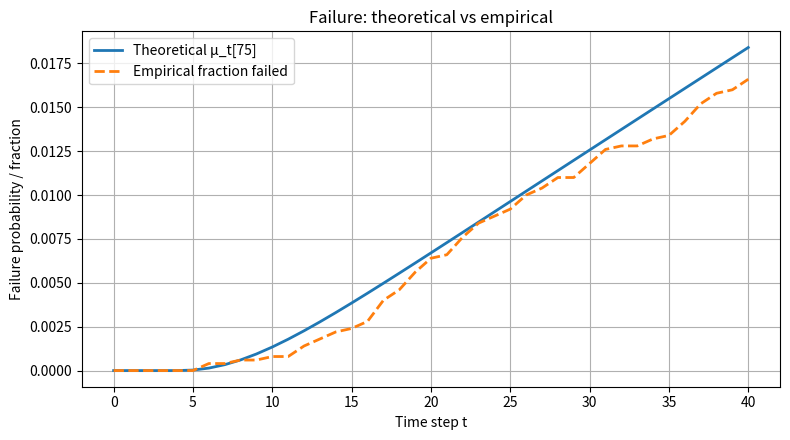
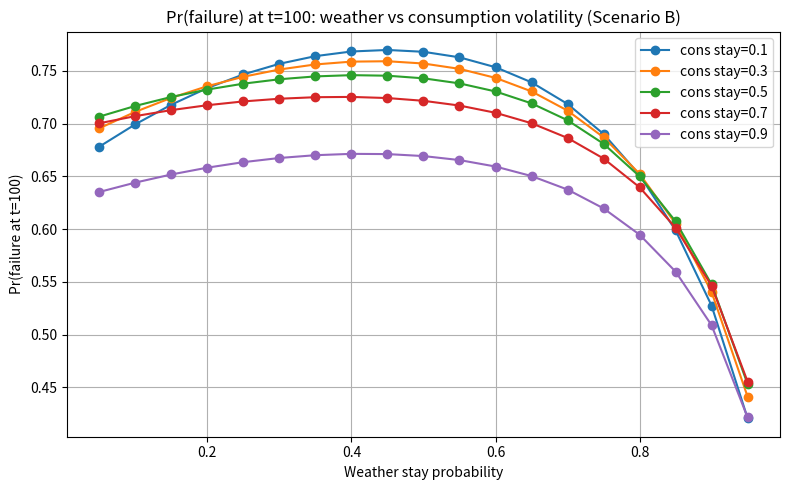

Write Python code to recreate these figures, in order.
import numpy as np  # numpy for array operations and linear algebra
import matplotlib.pyplot as plt  # plotting utilities from matplotlib

####### EX1  # marker for exercise 1 section

NB = 5  # number of battery levels
NW = 5  # number of weather states
NC = 3  # number of consumption states
N_OP = NB * NW * NC  # total number of operational states
N_TOTAL = N_OP + 1  # total states including the failure absorbing state
FAILURE_IDX = N_OP  # index used for the failure/absorbing state


def idx(b, w, c):  # map 3D state (b,w,c) to linear index
    return (b * (NW * NC)) + (w * NC) + c  # compute linearized index


def inv_idx(index):  # inverse of idx: linear index -> (b,w,c)
    if index == FAILURE_IDX:  # if index is failure
        return (None, None, None)  # failure has no (b,w,c)
    b = index // (NW * NC)  # battery component via integer division
    rem = index % (NW * NC)  # remainder after removing battery part
    w = rem // NC  # weather component
    c = rem % NC  # consumption component
    return (b, w, c)  # return tuple


def clip(x, a, b):  # clamp x into inclusive range [a,b]
    return max(a, min(b, x))  # return clamped value


def _one_dim_transitions(value, max_value, stay_prob, move_prob):  # 1D neighbour transition probs
    # Base assignments for neighbors and stay; then normalize across valid neighbors
    probs = {}  # dict mapping state -> probability mass
    if value > 0 and value != max_value:
        probs[value - 1] = move_prob  # probability to move down one
    elif value == 0:
        probs[value + 1] = move_prob * 2  # at lower bound shift mass up
    if value < max_value and value != 0:
        probs[value + 1] = move_prob  # probability to move up one
    elif value == max_value:
        probs[value - 1] = move_prob * 2  # at upper bound shift mass down
    
    probs[value] = stay_prob  # probability to stay in same state
    return probs  # return mapping


def build_matrix(scenario="A"):  # build full transition matrix for scenarios A/B/C
    P = np.zeros((N_TOTAL, N_TOTAL), dtype=float)  # initialize matrix with zeros

    # For each operational state
    for b in range(NB):  # iterate battery levels
        for w in range(NW):  # iterate weather states
            for c in range(NC):  # iterate consumption levels
                i = idx(b, w, c)  # linear index for current state

                # Physical battery update (deterministic)
                b_next = clip(b + w - c, 0, NB - 1)  # next battery after consumption/gain

                # Environmental transitions
                w_probs = _one_dim_transitions(w, NW - 1, stay_prob=0.6, move_prob=0.2)  # weather probs
                c_probs = _one_dim_transitions(c, NC - 1, stay_prob=0.7, move_prob=0.15)  # consumption probs

                for w2, pw in w_probs.items():  # combine weather outcomes
                    for c2, pc in c_probs.items():  # combine consumption outcomes
                        j = idx(b_next, w2, c2)  # resulting state index
                        P[i, j] += pw * pc  # accumulate joint probability
    for i in range(N_OP):  # for operational-state rows
        P[FAILURE_IDX, i] = 0  # failure row has zero to operational states
    P[FAILURE_IDX, FAILURE_IDX] = 1.0  # failure is absorbing

    # Scenario B: brittle-bottom adjustment
    if scenario.upper() == "B":  # if scenario B, reduce certain transitions to b=0
        # total probability mass directed to next states with battery level 0
        for j in range(N_OP):
            if P[j,0] > 0.1:
                P[j,0] -= 0.1  # remove 0.1 probability mass to b=0
                P[j,FAILURE_IDX] += 0.1  # send that mass to failure

    if scenario.upper() == "C":  # scenario C: penalize transitions from boundary battery states
        for j in range(N_OP):
            b_next, _, _ = inv_idx(j)  # get battery component of index j
            if b_next == 0 or b_next == NB - 1:  # if boundary battery
                for k in range(N_OP):
                    if P[j, k] > 0.05:
                        P[j, k] -= 0.05  # reduce some outgoing mass
                        P[j, FAILURE_IDX] += 0.05  # add it to failure

    return P  # return the constructed matrix

####### EX2  # marker for exercise 2

def theoretical_failure_probs(P, s0, Ns):  # compute exact failure probabilities µ_t up to Ns
    # initial distribution
    pi = np.zeros(P.shape[0])  # start with all-zero distribution
    pi[s0] = 1.0  # place mass at initial state s0
    mu = []  # list to collect failure probabilities over time
    for t in range(Ns + 1):  # include time 0
        mu.append(pi[FAILURE_IDX])  # record prob of failure at current time
        pi = pi @ P  # advance distribution by one timestep
    return np.array(mu)  # return as numpy array


def simulate_trajectories(P, s0, Nr=5000, Ns=40, seed=0):  # Monte-Carlo simulate Nr trajectories
    rng = np.random.default_rng(seed)  # RNG with seed for reproducibility
    # precompute cumulative probabilities for faster sampling
    C = P.cumsum(axis=1)  # cumulative sums per row for inverse transform sampling

    # current states for each trajectory
    curr = np.full(Nr, s0, dtype=int)  # initialize all trajectories at s0
    frac_fail = [np.mean(curr == FAILURE_IDX)]  # initial fraction failed (usually 0)

    for t in range(1, Ns + 1):  # simulate Ns steps
        r = rng.random(Nr)  # draw uniform randoms for each trajectory
        # sample next state for each trajectory
        next_states = np.empty_like(curr)  # array to store sampled next states
        for i in range(Nr):  # loop over trajectories (explicit for clarity)
            row = C[curr[i]]  # cumulative distribution for the current state's row
            next_states[i] = np.searchsorted(row, r[i], side='right')  # find next state
        curr = next_states  # update current states
        frac_fail.append(np.mean(curr == FAILURE_IDX))  # record fraction failed

    return np.array(frac_fail)  # return time series of empirical failure fractions


def plot_compare(theory, empirical, out='failure_comparison.png'):  # plot theoretical vs empirical
    Ns = len(theory) - 1  # number of steps
    t = np.arange(Ns + 1)  # time axis
    plt.figure(figsize=(8, 4.5))  # create figure
    plt.plot(t, theory, label='Theoretical µ_t[75]', lw=2)  # plot theory
    plt.plot(t, empirical, label='Empirical fraction failed', lw=2, linestyle='--')  # plot empirical
    plt.xlabel('Time step t')  # label x-axis
    plt.ylabel('Failure probability / fraction')  # label y-axis
    plt.title('Failure: theoretical vs empirical')  # add title
    plt.legend()  # show legend
    plt.grid(True)  # enable grid
    plt.tight_layout()  # improve layout
    plt.savefig(out)  # save figure to file
    print(f'Plot saved to {out}')  # notify where file is saved

####### EX3  # marker for exercise 3
def power_iter(P, s0, N=1000):  # forward power iteration: apply P repeatedly to a distribution
    n = P.shape[0]  # number of states
    if isinstance(s0, (list, tuple, np.ndarray)):  # if s0 is already a distribution
        mu = np.array(s0, dtype=float)  # use it directly
    else:
        mu = np.zeros(n, dtype=float)  # otherwise build a one-hot vector
        mu[s0] = 1.0  # put mass at s0

    for _ in range(N):  # iterate N times
        mu = mu @ P  # advance distribution
    return mu  # return resulting distribution


def stationary_eig(P, tol=1e-12):  # compute stationary distribution from eigenvector of P^T
    vals, vecs = np.linalg.eig(P.T)  # eigen-decomposition of transpose
    # find eigenvalues close to 1
    close = np.isclose(vals, 1.0, atol=tol)  # mask for eigenvalues ≈ 1
    if not np.any(close):
        raise RuntimeError("No eigenvalue 1 found")  # error if none
    # pick the eigenvector corresponding to the eigenvalue 1 with largest real part
    idxs = np.where(close)[0]  # indices with eigenvalue ≈ 1
    v = vecs[:, idxs[0]]  # choose the first matching eigenvector
    v = np.real_if_close(v)  # coerce to real if imaginary parts are negligible
    v = v.astype(float)  # ensure float dtype
    # normalize
    if v.sum() == 0:
        raise RuntimeError("Eigenvector sum is zero; cannot normalize")  # guard
    v = v / v.sum()  # normalize to sum to 1
    # enforce non-negativity (numerical)
    v[v < 0] = 0.0  # remove small negative noise
    v = v / v.sum()  # renormalize after clipping
    return v  # return stationary distribution

######## EX4  # marker for exercise 4
def mean_time_to_absorption(P, absorbing_indices):  # expected time to absorption for each state
    n = P.shape[0]  # total states
    absorbing = set(absorbing_indices)  # set of absorbing indices
    transient = [i for i in range(n) if i not in absorbing]  # transient state list
    if len(transient) == 0:
        return np.zeros(n)  # nothing to compute if no transient states
    Q = P[np.ix_(transient, transient)]  # submatrix for transient->transient transitions
    I = np.eye(Q.shape[0])  # identity of same size
    try:
        N = np.linalg.inv(I - Q)  # t=1+Qt <=> (I−Q)t=1 <=> t=(I−Q)^−1 fundamental matrix (I-Q)^{-1}
    except np.linalg.LinAlgError:
        # singular: return inf for transient states
        t = np.full(n, np.inf)  # default infinite times
        for a in absorbing:
            t[a] = 0.0  # absorbing states have 0 time to absorption
        return t  # return array
    ones = np.ones((Q.shape[0],))  # vector of ones
    t_transient = N.dot(ones)  # expected times for transient states
    t = np.full(n, 0.0)  # initialize full vector
    for idx, val in zip(transient, t_transient):  # map transient results back
        t[idx] = val  # assign expected time
    for a in absorbing:
        t[a] = 0.0  # absorbing states zero
    return t  # return expected times

# Same thing as the above Expected time = 1 step + expected future time
def mean_first_passage(P, target):  # mean first passage time to `target` from all states
    n = P.shape[0]  # number of states
    S = [i for i in range(n) if i != target]  # states excluding the target
    P_SS = P[np.ix_(S, S)]  # submatrix excluding target
    I = np.eye(P_SS.shape[0])  # identity
    ones = np.ones((P_SS.shape[0],))  # RHS ones
    h = np.full(n, np.inf)  # initialize with infinities
    try:
        x = np.linalg.solve(I - P_SS, ones)  # solve linear system for MFPTs
    except np.linalg.LinAlgError:
        return h  # singular -> return infinities
    for idx, val in zip(S, x):  # map solutions back into full vector
        h[idx] = val  # set MFPT
    h[target] = 0.0  # MFPT to target from target is zero
    return h  # return MFPT vector

####### EX5  # marker for exercise 5
# The graph demonstrates that the probability of failure peaks when weather is most unpredictable, specifically around a 0.5 weather stay probability, and is further exacerbated by low consumption stability (lower "cons stay" values). As weather patterns become more consistent and move toward a 0.9 stay probability, the risk of failure drops sharply across all scenarios, contradicting the idea that it converges to 1. Essentially, the system is most vulnerable when both weather and consumption are highly volatile, whereas high stability in either variable—but especially in weather—significantly improves system reliability.
def build_matrix_both_stay(weather_stay, consume_stay, scenario='B'):  # build P with variable stay probs
    """Build transition matrix varying both weather and consumption stay probabilities."""  # doc
    move_w = (1.0 - weather_stay) / 2.0  # split remaining mass for weather moves
    move_c = (1.0 - consume_stay) / 2.0  # split remaining mass for consumption moves
    P = np.zeros((N_TOTAL, N_TOTAL), dtype=float)  # init matrix
    for b in range(NB):  # iterate battery
        for w in range(NW):  # iterate weather
            for c in range(NC):  # iterate consumption
                i = idx(b, w, c)  # current index
                b_next = clip(b + w - c, 0, NB - 1)  # deterministic next battery
                # weather transitions
                w_probs = {}  # dict for weather outcome probs
                for dv, p in ((0, weather_stay), (-1, move_w), (1, move_w)):  # possible deltas
                    w2 = w + dv  # candidate weather
                    if 0 <= w2 <= NW - 1:  # check bounds
                        w_probs[w2] = w_probs.get(w2, 0.0) + p  # accumulate probability
                # consumption transitions with custom stay
                c_probs = {}  # dict for consumption outcome probs
                for dv, p in ((0, consume_stay), (-1, move_c), (1, move_c)):
                    c2 = c + dv  # candidate consumption
                    if 0 <= c2 <= NC - 1:  # check bounds
                        c_probs[c2] = c_probs.get(c2, 0.0) + p  # accumulate probability
                for w2, pw in w_probs.items():  # combine weather outcomes
                    for c2, pc in c_probs.items():  # combine consumption outcomes
                        j = idx(b_next, w2, c2)  # resulting state
                        P[i, j] += pw * pc  # add joint probability
    P[FAILURE_IDX, :] = 0.0  # failure row zeros
    P[FAILURE_IDX, FAILURE_IDX] = 1.0  # absorbing failure
    if scenario.upper() == 'B':  # apply scenario B adjustment if requested
        for i in range(N_OP):  # for each operational state
            prob_to_b0 = 0.0  # accumulate prob mass to b=0
            b0_inds = []  # list of target indices with b=0
            for j in range(N_OP):  # scan outgoing mass
                b_j, _, _ = inv_idx(j)  # get battery of target
                if b_j == 0:
                    prob_to_b0 += P[i, j]  # add to accumulator
                    b0_inds.append(j)  # record index
            if prob_to_b0 > 0.1 and b0_inds:  # if too much mass to b=0
                factor = (prob_to_b0 - 0.1) / prob_to_b0  # scaling factor
                for j in b0_inds:
                    P[i, j] *= factor  # reduce probabilities to b=0
                P[i, FAILURE_IDX] += 0.1  # move excess mass to failure
    row_sums = P.sum(axis=1)  # compute row sums
    for i in range(N_TOTAL):  # normalize rows to sum to 1
        if row_sums[i] > 0:
            P[i, :] /= row_sums[i]
    return P  # return matrix


def plot_failure_t100_vs_stays(ws_values=None, cs_values=None, s0=None, Ns=100,
                               out_png='failure_t100_vs_stays.png'):  # plot failure probability at t=Ns
    """Like the first panel of weather_sweep.png but at t=Ns, with one line per
    consumption stay probability. x-axis = weather stay prob."""  # docstring
    if ws_values is None:
        ws_values = np.linspace(0.05, 0.95, 19)  # default grid for weather stay
    if cs_values is None:
        cs_values = [0.1, 0.3, 0.5, 0.7, 0.9]  # default consumption stay values
    if s0 is None:
        s0 = idx(2, 2, 1)  # default initial state

    plt.figure(figsize=(8, 5))  # create figure
    for cs in cs_values:  # loop over consumption stay values
        probs = []  # store failure probabilities for each weather stay
        for ws in ws_values:  # loop over weather stay values
            P = build_matrix_both_stay(ws, cs, scenario='B')  # build P for these parameters
            pi = np.zeros(P.shape[0]); pi[s0] = 1.0  # initial distribution at s0
            for _ in range(Ns):  # iterate Ns steps
                pi = pi @ P  # propagate distribution
            probs.append(pi[FAILURE_IDX])  # record probability of failure at time Ns
        plt.plot(ws_values, probs, '-o', label=f'cons stay={cs:.1f}')  # plot one curve per cs

    plt.xlabel('Weather stay probability')  # label x-axis
    plt.ylabel(f'Pr(failure at t={Ns})')  # label y-axis including Ns
    plt.title(f'Pr(failure) at t={Ns}: weather vs consumption volatility (Scenario B)')  # title
    plt.legend()  # show legend
    plt.grid(True)  # enable grid
    plt.tight_layout()  # tighten layout
    plt.savefig(out_png)  # save figure to file
    print(f'Plot saved to {out_png}')  # notify saved file

###### EX6:  # marker for exercise 6
#ETTF -> expected time to failure
def battery_level_comparison(b_values=None, scenario='C'):  # compare expected times by battery level
    if b_values is None:
        b_values = [2, 4]  # default battery values to compare
    P = build_matrix(scenario)  # build transition matrix for scenario
    t_abs = mean_time_to_absorption(P, [FAILURE_IDX])  # compute expected time to absorption (failure)

    print(f"{'State':<16} {'P(fail,t=1)':>12} {'ETTF':>8} {'mu_10':>8} {'mu_40':>8} {'mu_100':>8}  B_next(W=2,C=1)")  # header
    print('-' * 90)  # separator line
    summary = {b: [] for b in b_values}  # storage for ettf per battery value
    for b in b_values:
        for w in range(NW):
            for c in range(NC):
                s = idx(b, w, c)  # compute state index
                # direct one-step failure probability from the matrix row
                p_direct = P[s, FAILURE_IDX]  # probability to transition to failure in one step
                ettf = t_abs[s]  # expected time to failure for state s
                # transient failure probs
                pi = np.zeros(P.shape[0]); pi[s] = 1.0  # distribution starting at s
                vals = {}  # storage for selected time horizons
                for t in range(1, 101):  # compute up to 100 steps
                    pi = pi @ P  # advance distribution
                    if t in (10, 40, 100):
                        vals[t] = pi[FAILURE_IDX]  # record failure prob at selected times
                # b_next when W=2, C=1 as a representative case
                b_next_ex = clip(b + w - c, 0, NB - 1)  # example next battery level
                boundary = b_next_ex in (0, NB - 1)  # check if next battery is boundary
                print(f"(B={b},W={w},C={c})         {p_direct:>12.4f} {ettf:>8.2f} {vals[10]:>8.4f} {vals[40]:>8.4f} {vals[100]:>8.4f}  B'={b_next_ex} {'<BOUNDARY>' if boundary else ''}")  # print row
                summary[b].append(ettf)  # collect ettf
        print()  # blank line between battery sections

    # aggregated comparison
    print('=== Summary ===')  # summary header
    for b in b_values:
        ettfs = summary[b]  # list of ettfs for battery b
        print(f'B={b}  ETTF: min={min(ettfs):.2f}  max={max(ettfs):.2f}  mean={np.mean(ettfs):.2f}')  # print stats


if __name__ == "__main__":  # only run the following when script is executed directly
    print("Exercise 1")  # print progress marker
    # quick smoke test and save
    P_A = build_matrix('A')  # build matrix for scenario A
    P_B = build_matrix('B')  # build matrix for scenario B
    P_C = build_matrix('C')  # build matrix for scenario C
    print("P_A shape:", P_A.shape)  # show shape of P_A
    print("P_B shape:", P_B.shape)  # show shape of P_B
    print("P_C shape:", P_C.shape)  # show shape of P_C
    print("P_A row-sum min/max:", P_A.sum(axis=1).min(), P_A.sum(axis=1).max())  # check row sums
    print("P_B row-sum min/max:", P_B.sum(axis=1).min(), P_B.sum(axis=1).max())  # check row sums
    print("P_C row-sum min/max:", P_C.sum(axis=1).min(), P_C.sum(axis=1).max())  # check row sums
    print("P_A :", P_A)  # print matrix P_A
    print("P_B :", P_B)  # print matrix P_B
    print("P_C :", P_C)  # print matrix P_C

    print("Exercise 2")  # next exercise
    scenario = 'B'  # select scenario B for demonstration
    Ns = 40  # number of timesteps to analyze
    Nr = 5000  # number of Monte Carlo trajectories for simulation
    # choose initial state s0: e.g., B=2, W=2, C=1
    s0 = idx(2, 2, 1)  # compute linear index of example initial state

    P = build_matrix(scenario)  # build transition matrix for chosen scenario

    theory = theoretical_failure_probs(P, s0, Ns)  # compute theoretical failure probabilities
    empirical = simulate_trajectories(P, s0, Nr=Nr, Ns=Ns, seed=42)  # empirical Monte Carlo simulation

    # print a few values
    for t in [0, 1, 5, 10, 20, Ns]:  # selected timesteps
        print(f't={t}: theory={theory[t]:.6f}, empirical={empirical[t]:.6f}')  # show comparison

    plot_compare(theory, empirical)  # save a comparison plot
        
    print("Exercise 3")  # exercise 3 operations
    for N in [100, 1000, 5000, 20000]:  # different iteration counts
        muN = power_iter(P, s0, N=N)  # run power iteration
        print(f'power_iter N={N}: mu_N[75] = {muN[75]:.6f}')  # print probability for index 75

    # eigen-based stationary distribution
    pi = stationary_eig(P)  # compute stationary via eigenvector
    print(f'stationary_eig[75] = {pi[75]:.6f}')  # print value at index 75

    # L1 distance between large-N power-iter result and eigen stationary
    mu_large = power_iter(P, s0, N=20000)  # long-run power iteration
    l1 = np.linalg.norm(mu_large - pi, ord=1)  # compute L1 distance
    print(f'L1 distance (mu_20000, pi) = {l1:.6e}')  # print distance

    # multiplicity of eigenvalue 1 (diagnostic for uniqueness)
    mult = np.sum(np.isclose(np.linalg.eigvals(P.T), 1.0))  # count eigenvalues ≈ 1
    print(f'eigenvalue-1 multiplicity: {int(mult)}')  # print multiplicity
    
    print("Exercise 4")  # exercise 4 operations
    # Scenario C: compute expected time to failure (absorption)
    P_C = build_matrix('C')  # build matrix for scenario C

    for N in [100, 1000, 5000, 20000]:  # iterate different N
        muN = power_iter(P_C, s0, N=N)  # power iterate on P_C
        print(f'power_iter N={N}: mu_N[75] = {muN[75]:.6f}')  # print index 75

    # eigen-based stationary distribution
    pi = stationary_eig(P_C)  # stationary for P_C
    print(f'stationary_eig[75] = {pi[75]:.6f}')  # print value

    # L1 distance between large-N power-iter result and eigen stationary
    mu_large = power_iter(P_C, s0, N=20000)  # long-run power iter
    l1 = np.linalg.norm(mu_large - pi, ord=1)  # compute L1 norm
    print(f'L1 distance (mu_20000, pi) = {l1:.6e}')  # print

    # multiplicity of eigenvalue 1 (diagnostic for uniqueness)
    mult = np.sum(np.isclose(np.linalg.eigvals(P_C.T), 1.0))  # multiplicity
    print(f'eigenvalue-1 multiplicity: {int(mult)}')  # print multiplicity

    t_abs = mean_time_to_absorption(P_C, [FAILURE_IDX])  # expected time to absorption
    print(f'Expected time to failure from s0 (Scenario C): {t_abs[s0]:.4f} steps')  # print ettf

    # Mean first-passage time (s0 -> failure)
    h = mean_first_passage(P_C, FAILURE_IDX)  # compute MFPT to failure
    print(f'MFPT (s0 -> failure) = {h[s0]:.4f} steps')  # print mfpt

    # Example MFPT between two sample operational states
    s1 = idx(1, 1, 1)  # sample state s1
    s2 = idx(3, 3, 1)  # sample state s2
    h_s1_s2 = mean_first_passage(P_C, s2)  # MFPT to s2 from others
    print(f'MFPT (s1 -> s2) = {h_s1_s2[s1]:.4f} steps')  # print sample mfpt

    print('\nExercise 5')  # exercise 5 header
    plot_failure_t100_vs_stays()  # run plotting sweep

    print('\nExercise 6')  # exercise 6 header
    battery_level_comparison()  # run battery level comparison
